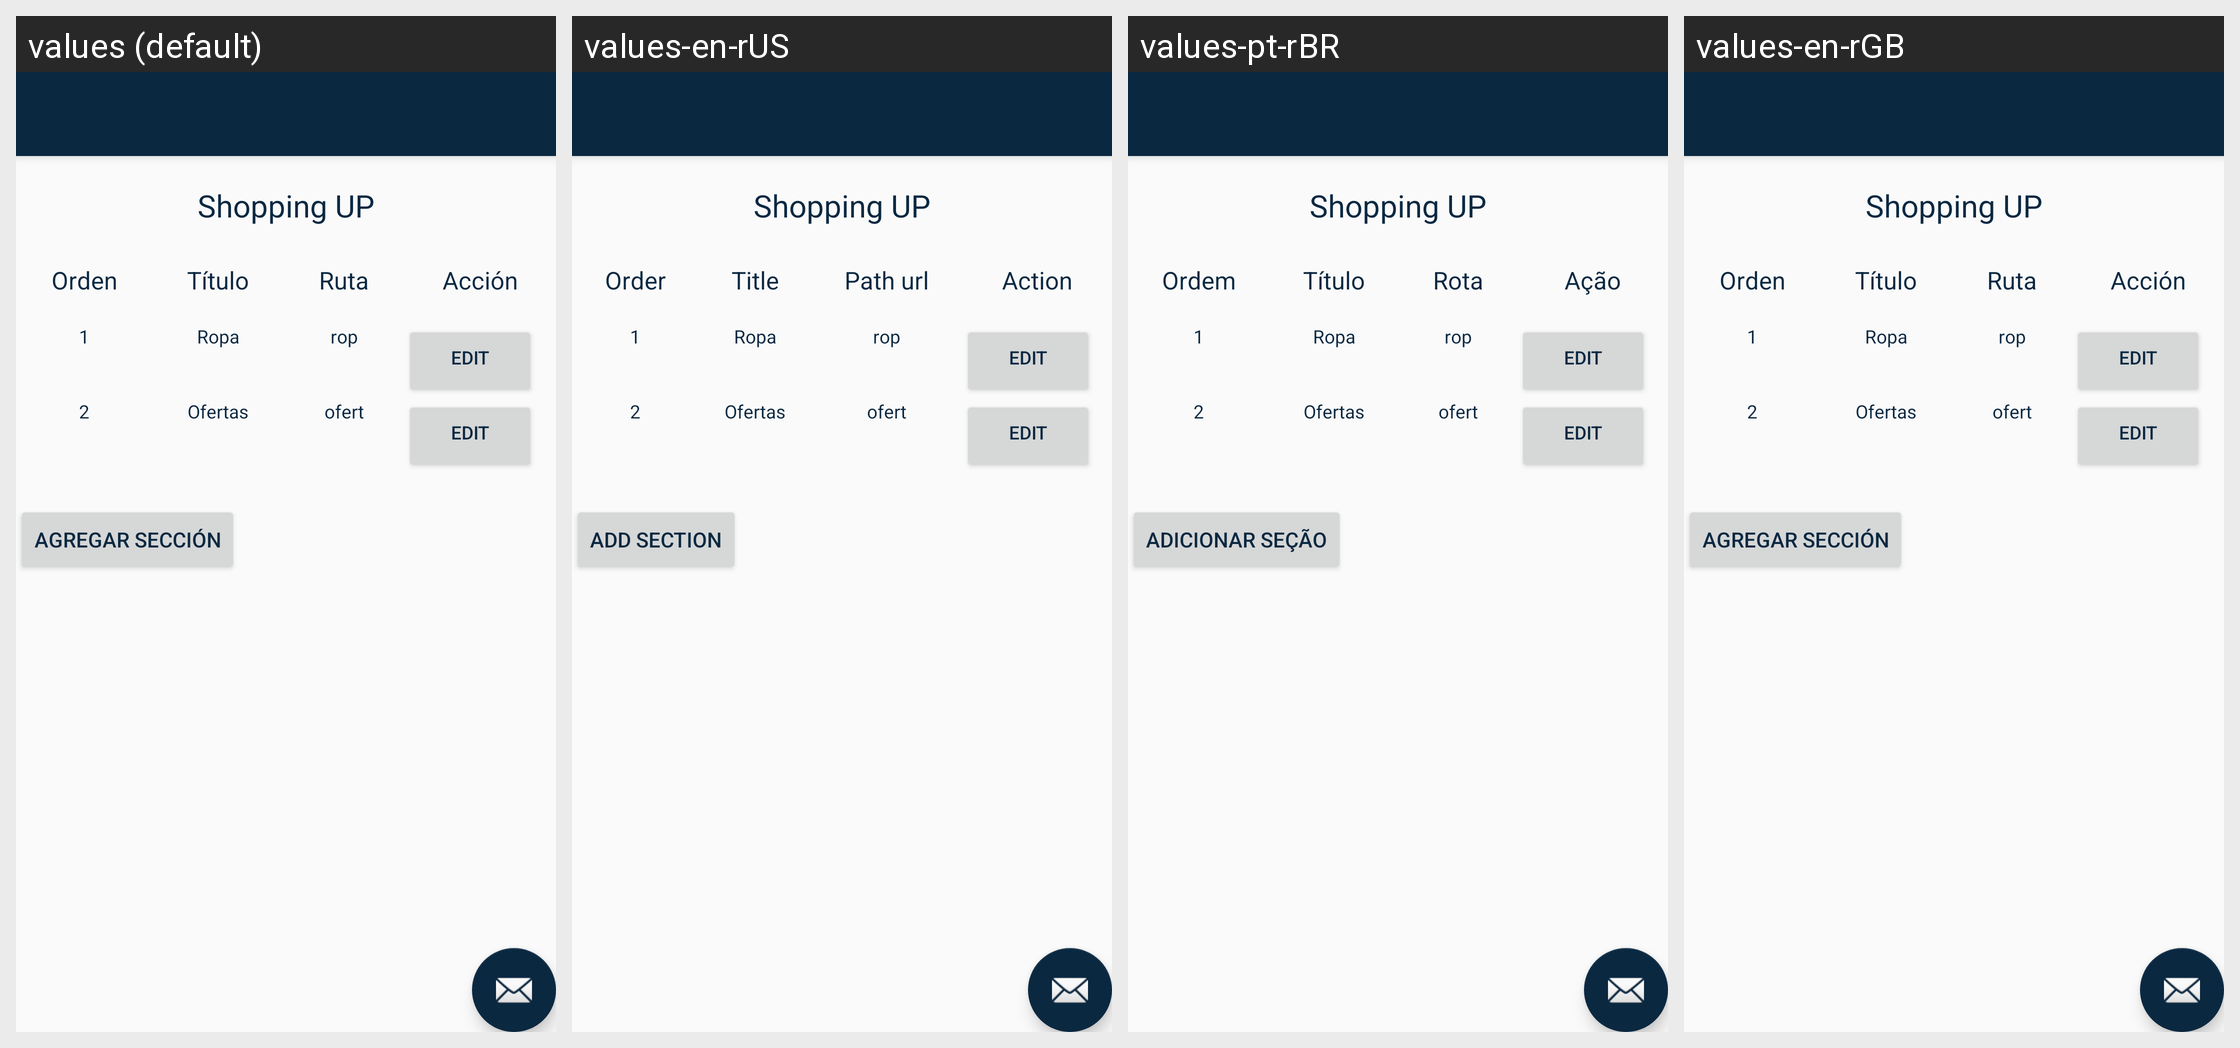

This grid shows one Android layout under several languages. Give, for every string resource on the screen, its name, the default text and each shown locale's text.
Android screen res/layout/activity_gestionar_secciones.xml rendered under 4 locales, left to right: values (default), values-en-rUS, values-pt-rBR, values-en-rGB. Device: Nexus 5 (rendered at 1080×1920; each locale shown at half size, 540×960, under a caption strip naming it); theme AppTheme.
Strings drawn on this screen, with the default value and each locale's value (text and hints the layout hard-codes, and strings that could not be matched under every locale, appear in the picture but are not listed):

sec_num
  values: Orden
  values-en-rUS: Order
  values-pt-rBR: Ordem
  values-en-rGB: Orden  [not translated; the default value is used]

web_tit
  values: Título
  values-en-rUS: Title
  values-pt-rBR: Título
  values-en-rGB: Título  [not translated; the default value is used]

sec_url
  values: Ruta
  values-en-rUS: Path url
  values-pt-rBR: Rota
  values-en-rGB: Ruta  [not translated; the default value is used]

web_acc
  values: Acción
  values-en-rUS: Action
  values-pt-rBR: Ação
  values-en-rGB: Acción  [not translated; the default value is used]

a3
  values: Agregar sección
  values-en-rUS: Add section
  values-pt-rBR: Adicionar seção
  values-en-rGB: Agregar sección  [not translated; the default value is used]
